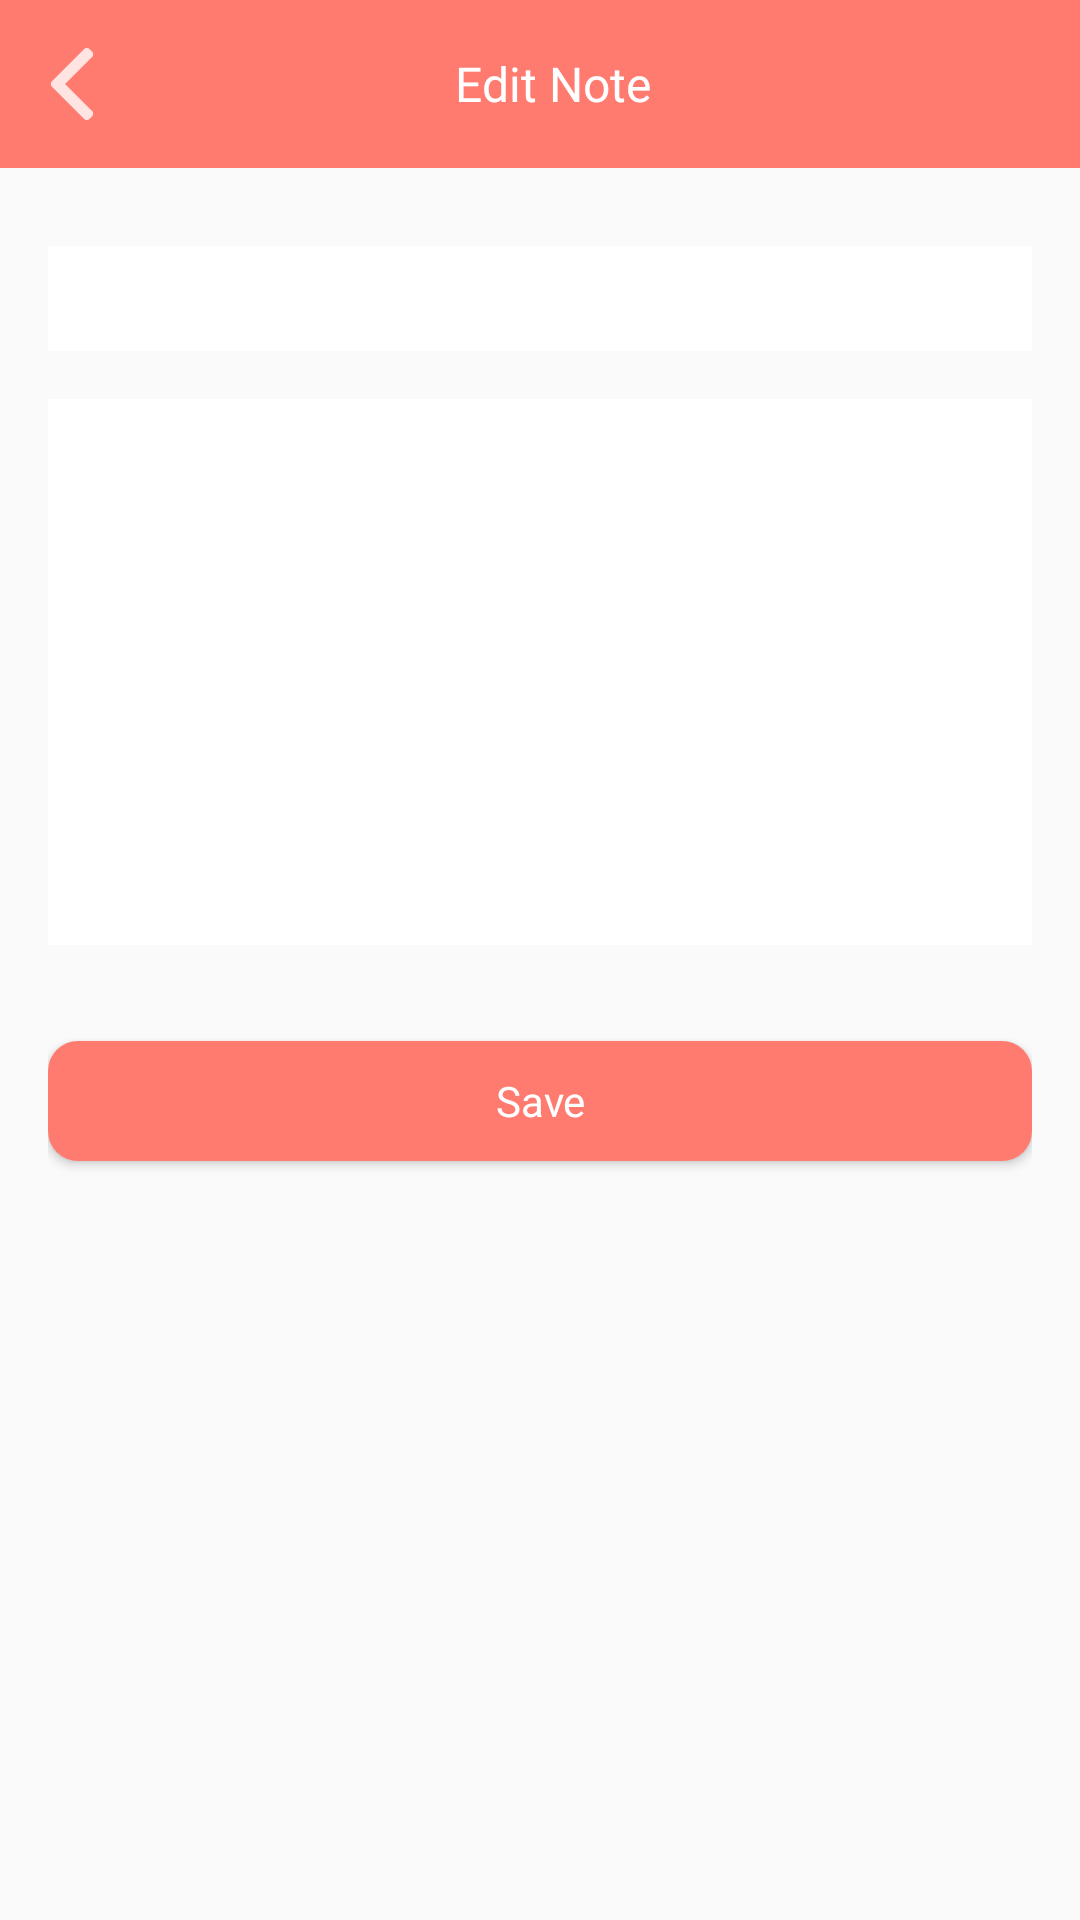

This screen was rendered from an Android layout file. Write that file and the resources it references.
<!-- AndroidManifest.xml: application theme AppTheme -->
<!-- res/layout/fragment_edit_note.xml -->
<?xml version="1.0" encoding="utf-8"?>
<RelativeLayout xmlns:android="http://schemas.android.com/apk/res/android"
    android:layout_width="match_parent"
    android:layout_height="match_parent">

    <RelativeLayout
        android:id="@+id/toolbar"
        android:layout_width="match_parent"
        android:layout_height="?attr/actionBarSize"
        android:background="@color/colorPrimary">

        <ImageView
            android:id="@+id/backIV"
            android:layout_width="48dp"
            android:layout_height="match_parent"
            android:contentDescription="@string/app_name"
            android:onClick="navigateBack"
            android:padding="12dp"
            android:src="@drawable/ic_back" />

        <TextView
            android:layout_width="match_parent"
            android:layout_height="match_parent"
            android:layout_centerVertical="true"
            android:layout_marginStart="@dimen/halfConstantMargin"
            android:layout_toStartOf="@+id/backIV1"
            android:layout_toEndOf="@id/backIV"
            android:fontFamily="@font/lato_bold"
            android:gravity="center"
            android:text="@string/editNote"
            android:textColor="@color/white"
            android:textSize="16sp" />

        <ImageView
            android:id="@+id/backIV1"
            android:layout_width="48dp"
            android:layout_height="match_parent"
            android:layout_alignParentEnd="true"
            android:clickable="false"
            android:contentDescription="@string/app_name"
            android:padding="12dp"
            android:src="@drawable/ic_back"
            android:visibility="invisible" />
    </RelativeLayout>

    <ScrollView
        android:layout_width="match_parent"
        android:layout_height="match_parent"
        android:layout_below="@id/toolbar"
        android:padding="@dimen/constantPadding">

        <LinearLayout
            android:layout_width="match_parent"
            android:layout_height="wrap_content"
            android:orientation="vertical">

            <TextView
                android:layout_width="wrap_content"
                android:layout_height="wrap_content"
                android:fontFamily="@font/lato_regular"
                android:text="@string/title"
                android:textSize="@dimen/regularTextSize"
                android:visibility="gone" />

            <EditText
                android:id="@+id/titleET"
                android:layout_width="match_parent"
                android:layout_height="wrap_content"
                android:layout_marginTop="10dp"
                android:background="@drawable/edittext_white_background_no_border"
                android:fontFamily="@font/lato_regular"
                android:imeOptions="actionNext"
                android:padding="8dp"
                android:textColor="@color/black"
                android:textSize="@dimen/normal_text_size" />

            <TextView
                android:layout_width="wrap_content"
                android:layout_height="wrap_content"
                android:layout_marginTop="16dp"
                android:fontFamily="@font/lato_regular"
                android:text="@string/description"
                android:textSize="@dimen/regularTextSize"
                android:visibility="gone" />

            <EditText
                android:id="@+id/descriptionET"
                android:layout_width="match_parent"
                android:layout_height="wrap_content"
                android:layout_marginTop="@dimen/constantMargin"
                android:background="@drawable/edittext_white_background_no_border"
                android:fontFamily="@font/lato_regular"
                android:gravity="start"
                android:imeOptions="actionDone"
                android:lines="10"
                android:padding="8dp"
                android:textColor="@color/black"
                android:textSize="@dimen/normal_text_size" />

            <Button
                android:id="@+id/saveNoteBtn"
                android:layout_width="match_parent"
                android:layout_height="40dp"
                android:layout_marginTop="@dimen/doubleConstantMargin"
                android:layout_marginBottom="19dp"
                android:background="@drawable/round_corner_primary_color_background"
                android:fontFamily="@font/lato_regular"
                android:text="@string/save"
                android:textAllCaps="false"
                android:textColor="@color/white" />


        </LinearLayout>

    </ScrollView>

</RelativeLayout>
<!-- resources referenced by this layout -->
<resources>
  <color name="black">#000000</color>
  <color name="colorPrimary">#FF7B70</color>
  <color name="white">#FFFFFF</color>
  <dimen name="constantMargin">16dp</dimen>
  <dimen name="constantPadding">16dp</dimen>
  <dimen name="doubleConstantMargin">32dp</dimen>
  <dimen name="halfConstantMargin">8dp</dimen>
  <dimen name="normal_text_size">14sp</dimen>
  <dimen name="regularTextSize">14sp</dimen>
  <!-- drawable edittext_white_background_no_border (drawable) -->
  <?xml version="1.0" encoding="utf-8"?>
  <layer-list xmlns:android="http://schemas.android.com/apk/res/android">
      <item
          android:bottom="-3dp"
          android:left="-3dp"
          android:right="-3dp"
          android:top="-3dp">
          <shape android:shape="rectangle">
              <stroke
                  android:width="1dp"
                  android:color="@color/grey" />
  
              <solid android:color="@color/white" />
          </shape>
  
      </item>
  </layer-list>
  <!-- drawable ic_back: png bitmap (drawable-hdpi, 220 bytes) -->
  <!-- drawable round_corner_primary_color_background (drawable) -->
  <?xml version="1.0" encoding="utf-8"?>
  <shape xmlns:android="http://schemas.android.com/apk/res/android"
      android:innerRadius="0dp"
      android:shape="rectangle">
      <solid android:color="@color/colorPrimary" />
      <corners android:radius="10dp" />
  </shape>
  <string name="app_name">RISCC</string>
  <string name="description">Description</string>
  <string name="editNote">Edit Note</string>
  <string name="save">Save</string>
  <string name="title">Title</string>
  <style name="AppTheme" parent="Theme.AppCompat.Light.NoActionBar">
          
          <item name="colorPrimary">@color/colorPrimary</item>
          <item name="colorPrimaryDark">@color/colorPrimaryDark</item>
          <item name="colorAccent">@color/colorAccent</item>
      </style>
  <color name="grey">#aeaeae</color>
  <color name="colorPrimaryDark">#FF7B70</color>
  <color name="colorAccent">#FF7B70</color>
</resources>
